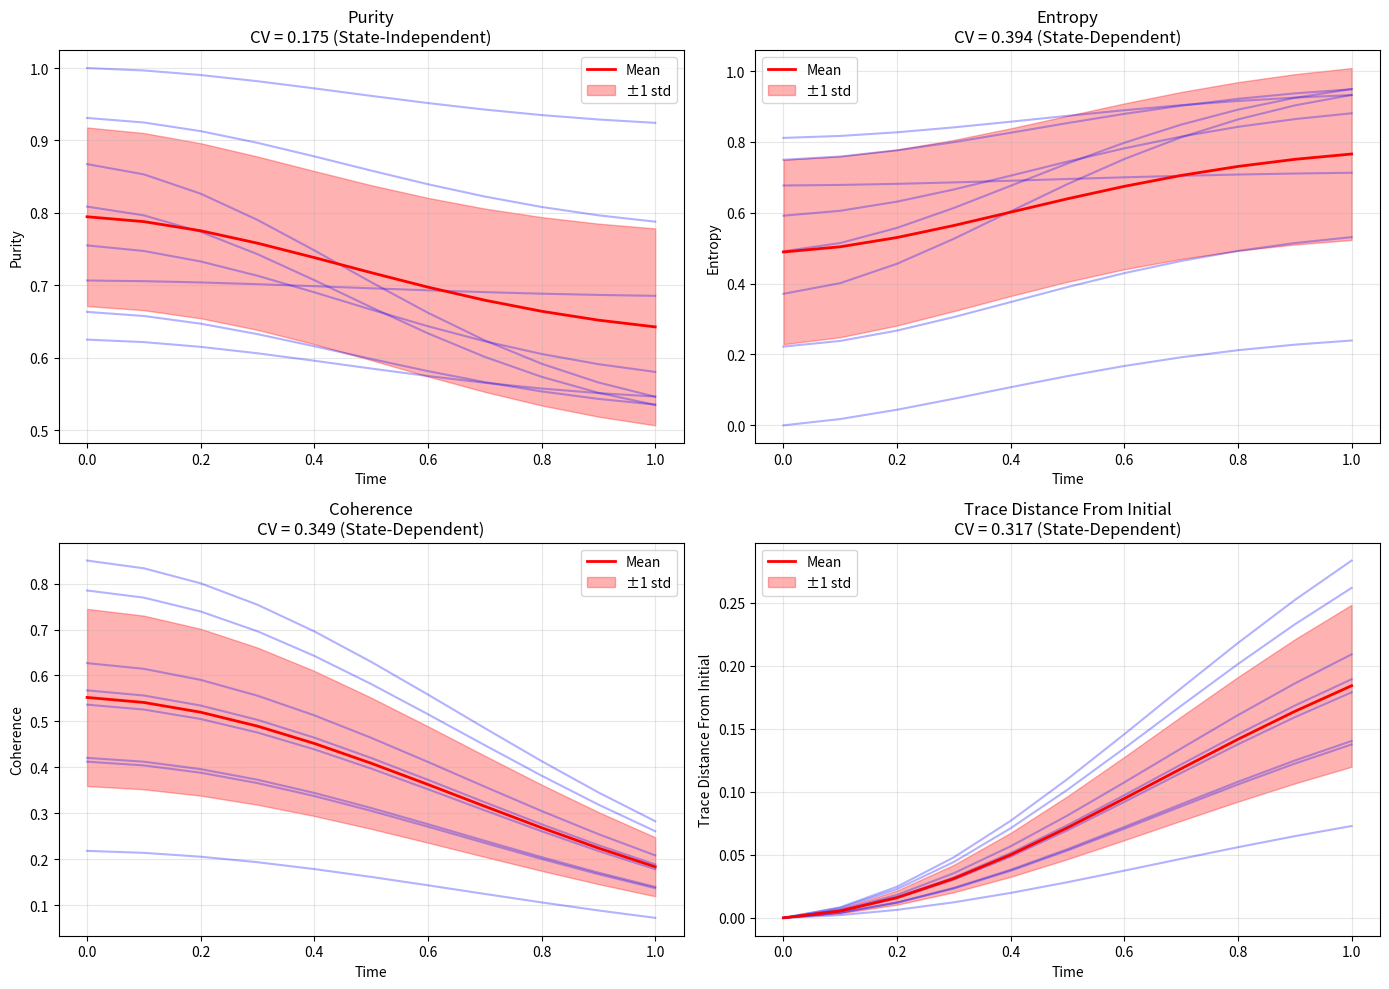
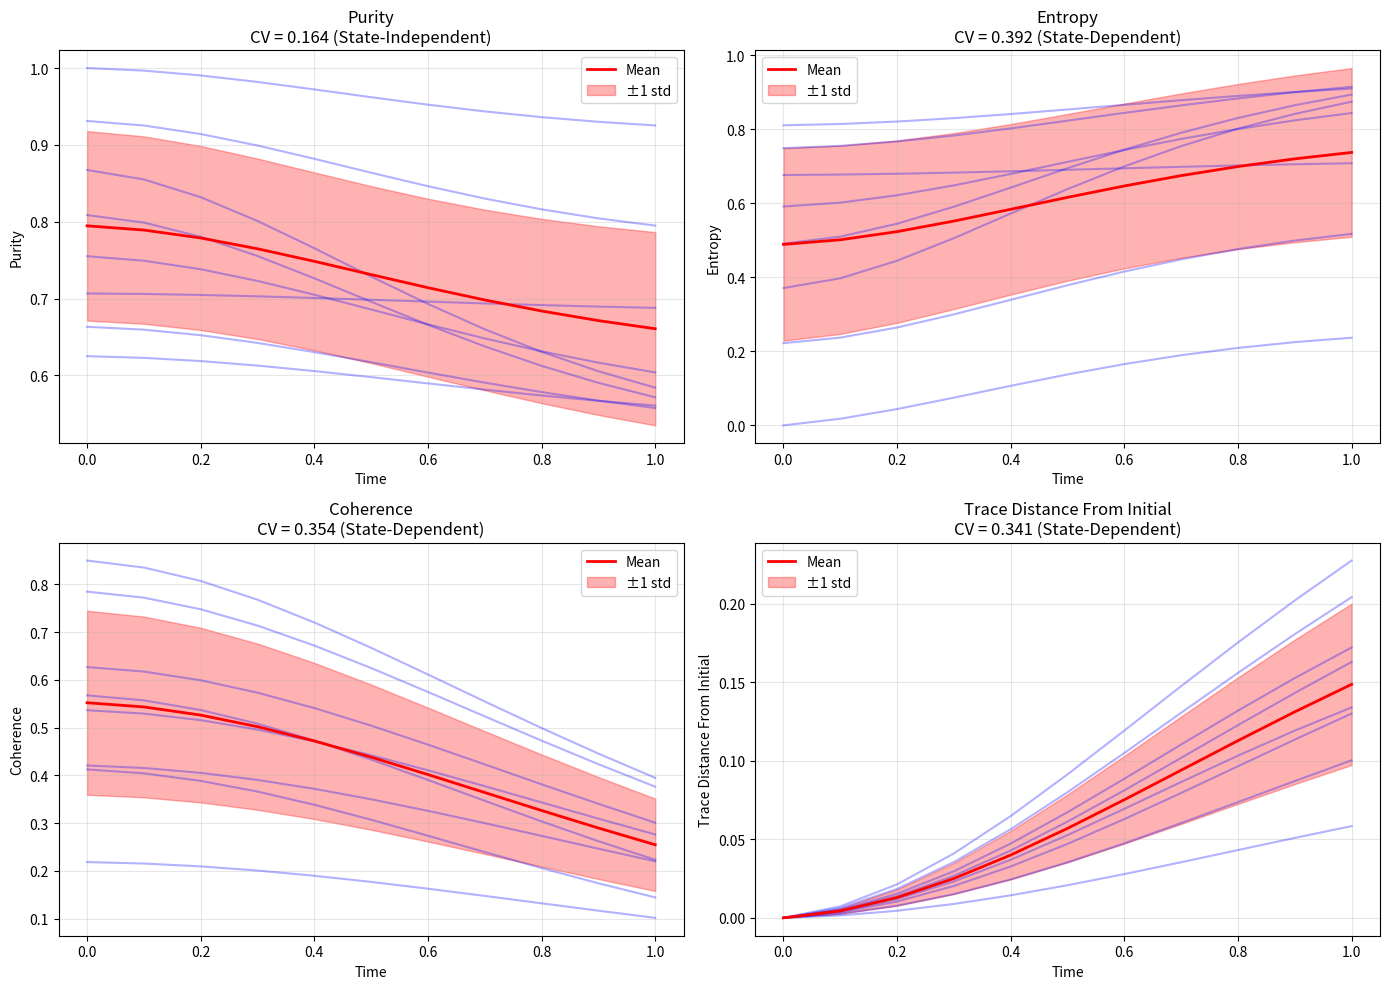

Source code (Python) for these figures, in order:
"""
State-Independence Tests for Temporal Memory
=============================================

Implements Section 10.1 of the paper: State-Independent Temporal Memory.

Key distinction from environmental decoherence:
- Environmental: Memory kernel depends on system state and system-bath correlations
- Spiral-Time: Memory kernel K(t-τ) depends ONLY on temporal separation

This module provides tools to test whether observed non-Markovianity is
state-independent (consistent with Spiral-Time) or state-dependent (environmental).

Reference: Paper Section 10.1
[redacted]
License: MIT
"""

from dataclasses import dataclass
from typing import Any, Callable, Dict, List, Optional

import matplotlib.pyplot as plt
import numpy as np
from scipy.stats import f_oneway


@dataclass
class StateIndependenceConfig:
    """Configuration for state-independence tests."""

    n_initial_states: int = 10  # Number of different initial states to test
    n_measurements: int = 1000  # Shots per state
    significance_level: float = 0.05  # Statistical significance threshold
    cv_threshold: float = 0.2  # Coefficient of variation threshold


class StateIndependenceTester:
    """Test whether memory effects are state-independent.

    Spiral-Time prediction: Memory kernel K(t-τ) should be invariant under
    changes to the initial system state ρ(0).

    Environmental prediction: Memory effects depend on ρ(0) and system-bath
    correlations.
    """

    def __init__(self, config: StateIndependenceConfig):
        self.config = config

    def generate_initial_states(
        self, hilbert_dim: int = 2, state_type: str = "mixed"
    ) -> List[np.ndarray]:
        """Generate diverse initial states for testing.

        Args:
            hilbert_dim: Dimension of Hilbert space
            state_type: "pure", "mixed", or "random"

        Returns:
            List of density matrices
        """
        states = []

        if state_type == "pure":
            # Pure states on Bloch sphere
            for i in range(self.config.n_initial_states):
                theta = np.pi * i / (self.config.n_initial_states - 1)
                phi = 2 * np.pi * i / self.config.n_initial_states

                # Bloch vector
                n = np.array(
                    [
                        np.sin(theta) * np.cos(phi),
                        np.sin(theta) * np.sin(phi),
                        np.cos(theta),
                    ]
                )

                # Pauli matrices
                sigma_x = np.array([[0, 1], [1, 0]])
                sigma_y = np.array([[0, -1j], [1j, 0]])
                sigma_z = np.array([[1, 0], [0, -1]])

                # Density matrix
                rho = 0.5 * (
                    np.eye(2) + n[0] * sigma_x + n[1] * sigma_y + n[2] * sigma_z
                )
                states.append(rho)

        elif state_type == "mixed":
            # Mixed states with varying purity
            for i in range(self.config.n_initial_states):
                purity = 0.5 + 0.5 * i / (self.config.n_initial_states - 1)

                # Random pure state
                psi = np.random.randn(hilbert_dim) + 1j * np.random.randn(hilbert_dim)
                psi = psi / np.linalg.norm(psi)
                rho_pure = np.outer(psi, psi.conj())

                # Mix with maximally mixed state
                rho_mixed = np.eye(hilbert_dim) / hilbert_dim
                rho = purity * rho_pure + (1 - purity) * rho_mixed

                states.append(rho)

        else:  # random
            for _ in range(self.config.n_initial_states):
                # Random density matrix (Ginibre ensemble)
                A = np.random.randn(hilbert_dim, hilbert_dim) + 1j * np.random.randn(
                    hilbert_dim, hilbert_dim
                )
                rho = A @ A.conj().T
                rho = rho / np.trace(rho)
                states.append(rho)

        return states

    def measure_memory_signature(
        self, evolution_operator: Callable, rho_initial: np.ndarray, times: np.ndarray
    ) -> Dict[str, np.ndarray]:
        """Measure memory-dependent quantities for a given initial state.

        Args:
            evolution_operator: Function (ρ, t) → evolved ρ
            rho_initial: Initial density matrix
            times: Time points

        Returns:
            Dictionary with memory signatures
        """
        signatures: Dict[str, List[float]] = {
            "purity": [],
            "entropy": [],
            "coherence": [],
            "trace_distance_from_initial": [],
        }

        rho_t = rho_initial.copy()

        for t in times:
            # Evolve
            rho_t = evolution_operator(rho_t, t)

            # Compute signatures
            # Purity: Tr(ρ²)
            purity = np.trace(rho_t @ rho_t).real
            signatures["purity"].append(purity)

            # Von Neumann entropy: -Tr(ρ log ρ)
            eigvals = np.linalg.eigvalsh(rho_t)
            eigvals = eigvals[eigvals > 1e-12]  # Remove numerical zeros
            entropy = -np.sum(eigvals * np.log2(eigvals))
            signatures["entropy"].append(entropy)

            # Coherence: Sum of off-diagonal elements
            coherence = np.sum(np.abs(rho_t - np.diag(np.diag(rho_t))))
            signatures["coherence"].append(coherence)

            # Trace distance from initial state
            diff = rho_t - rho_initial
            eigvals_diff = np.linalg.eigvalsh(diff)
            trace_dist = 0.5 * np.sum(np.abs(eigvals_diff))
            signatures["trace_distance_from_initial"].append(trace_dist)

        # Convert to arrays
        signatures_np: Dict[str, np.ndarray] = {
            key: np.array(values) for key, values in signatures.items()
        }

        return signatures_np

    def test_state_independence(
        self,
        evolution_operator: Callable,
        initial_states: Optional[List[np.ndarray]] = None,
        times: Optional[np.ndarray] = None,
    ) -> Dict[str, Any]:
        """Test if memory signatures are independent of initial state.

        Args:
            evolution_operator: Function (ρ, t) → evolved ρ
            initial_states: List of initial states (generated if None)
            times: Time points (default: [0, 0.1, ..., 1.0])

        Returns:
            Test results dictionary
        """
        # Generate initial states if not provided
        if initial_states is None:
            initial_states = self.generate_initial_states(
                hilbert_dim=2, state_type="mixed"
            )

        if times is None:
            times = np.linspace(0, 1.0, 11)

        print("State-Independence Test (Section 10.1)")
        print("=" * 70)
        print(f"Testing {len(initial_states)} initial states")
        print(f"Time points: {len(times)}")
        print()

        # Collect signatures for all initial states
        all_signatures = []
        for i, rho0 in enumerate(initial_states):
            sig = self.measure_memory_signature(evolution_operator, rho0, times)
            all_signatures.append(sig)
            print(
                f"State {i+1}/{len(initial_states)}: "
                f"Final purity = {sig['purity'][-1]:.4f}"
            )

        # Statistical analysis
        results = self._analyze_variance(all_signatures, times)

        # Visualization
        self._plot_results(all_signatures, times, results)

        return results

    def _analyze_variance(
        self, all_signatures: List[Dict[str, np.ndarray]], times: np.ndarray
    ) -> Dict[str, Any]:
        """Analyze variance across initial states.

        State-independence implies low variance across initial states.
        """
        print("\n" + "=" * 70)
        print("STATISTICAL ANALYSIS")
        print("=" * 70)

        results: Dict[str, Dict[str, Any]] = {}

        for quantity in [
            "purity",
            "entropy",
            "coherence",
            "trace_distance_from_initial",
        ]:
            # Collect values at each time point
            values_per_time = []
            for t_idx in range(len(times)):
                values = [sig[quantity][t_idx] for sig in all_signatures]
                values_per_time.append(values)

            # Coefficient of variation at each time
            cvs = []
            for values in values_per_time:
                mean = np.mean(values)
                std = np.std(values)
                cv = std / mean if mean > 1e-10 else 0
                cvs.append(cv)

            # Average CV over time
            avg_cv = np.mean(cvs)
            max_cv = np.max(cvs)

            # ANOVA test: Are means significantly different?
            f_stat, p_value = f_oneway(*values_per_time)

            results[quantity] = {
                "values_per_time": values_per_time,
                "cv_avg": avg_cv,
                "cv_max": max_cv,
                "anova_f": f_stat,
                "anova_p": p_value,
                "state_independent": avg_cv < self.config.cv_threshold,
            }

            print(f"\n{quantity.replace('_', ' ').title()}:")
            print(f"  Average CV: {avg_cv:.4f}")
            print(f"  Max CV: {max_cv:.4f}")
            print(f"  ANOVA p-value: {p_value:.4e}")
            verdict = (
                "STATE-INDEPENDENT"
                if avg_cv < self.config.cv_threshold
                else "STATE-DEPENDENT"
            )
            print(f"  Verdict: {verdict}")

        # Overall verdict
        independent_count = sum(1 for r in results.values() if r["state_independent"])
        total_count = len(results)

        overall_independent = independent_count >= total_count * 0.75  # 75% threshold

        print("\n" + "=" * 70)
        print("OVERALL VERDICT")
        print("=" * 70)
        print(f"State-independent measures: {independent_count}/{total_count}")

        if overall_independent:
            verdict = "CONSISTENT WITH SPIRAL-TIME: Memory is state-independent"
        else:
            verdict = "ENVIRONMENTAL ORIGIN LIKELY: Memory is state-dependent"

        print(verdict)
        print("=" * 70)

        results["overall"] = {
            "verdict": verdict,
            "independent_count": independent_count,
            "total_count": total_count,
            "is_spiral_time": overall_independent,
        }

        return results

    def _plot_results(
        self,
        all_signatures: List[Dict[str, np.ndarray]],
        times: np.ndarray,
        results: Dict[str, Any],
    ):
        """Visualize state-independence test results."""
        fig, axes = plt.subplots(2, 2, figsize=(14, 10))
        axes = axes.flatten()

        quantities = ["purity", "entropy", "coherence", "trace_distance_from_initial"]

        for idx, quantity in enumerate(quantities):
            ax = axes[idx]

            # Plot all trajectories
            for i, sig in enumerate(all_signatures):
                ax.plot(times, sig[quantity], alpha=0.3, color="blue")

            # Plot mean and std
            values_per_time = results[quantity]["values_per_time"]
            means = [np.mean(v) for v in values_per_time]
            stds = [np.std(v) for v in values_per_time]

            ax.plot(times, means, "r-", linewidth=2, label="Mean")
            ax.fill_between(
                times,
                np.array(means) - np.array(stds),
                np.array(means) + np.array(stds),
                alpha=0.3,
                color="red",
                label="±1 std",
            )

            # Styling
            title = quantity.replace("_", " ").title()
            cv = results[quantity]["cv_avg"]
            verdict = (
                "State-Independent"
                if results[quantity]["state_independent"]
                else "State-Dependent"
            )

            ax.set_title(f"{title}\nCV = {cv:.3f} ({verdict})")
            ax.set_xlabel("Time")
            ax.set_ylabel(title)
            ax.grid(True, alpha=0.3)
            ax.legend()

        plt.tight_layout()
        plt.savefig("state_independence_test.png", dpi=150, bbox_inches="tight")
        plt.show()

        print("\n✓ Figure saved: state_independence_test.png")


def compare_spiral_time_vs_environmental():
    """Demonstrate difference between Spiral-Time and environmental non-Markovianity."""
    print("\n" + "=" * 70)
    print("COMPARISON: Spiral-Time vs Environmental Non-Markovianity")
    print("=" * 70)

    config = StateIndependenceConfig(n_initial_states=8)
    tester = StateIndependenceTester(config)

    # Generate initial states
    initial_states = tester.generate_initial_states(hilbert_dim=2, state_type="mixed")
    times = np.linspace(0, 1.0, 11)

    # Spiral-Time evolution (state-independent kernel)
    def spiral_time_evolution(rho, t):
        """State-independent memory kernel."""
        # Simple exponential decay (state-independent)
        gamma = 0.2
        decay = np.exp(-gamma * t)

        # Dephasing channel (state-independent)
        rho_evolved = decay * rho + (1 - decay) * np.diag(np.diag(rho))
        return rho_evolved

    # Environmental evolution (state-dependent)
    def environmental_evolution(rho, t):
        """State-dependent environmental decoherence."""
        # Decay rate depends on initial purity
        purity = np.trace(rho @ rho).real
        gamma = 0.2 * purity  # State-dependent!

        decay = np.exp(-gamma * t)
        rho_evolved = decay * rho + (1 - decay) * np.diag(np.diag(rho))
        return rho_evolved

    print("\n--- SPIRAL-TIME EVOLUTION (state-independent) ---")
    results_st = tester.test_state_independence(
        spiral_time_evolution, initial_states, times
    )

    print("\n--- ENVIRONMENTAL EVOLUTION (state-dependent) ---")
    results_env = tester.test_state_independence(
        environmental_evolution, initial_states, times
    )

    # Summary
    print("\n" + "=" * 70)
    print("SUMMARY")
    print("=" * 70)
    print(f"Spiral-Time verdict: {results_st['overall']['verdict']}")
    print(f"Environmental verdict: {results_env['overall']['verdict']}")


if __name__ == "__main__":
    compare_spiral_time_vs_environmental()
